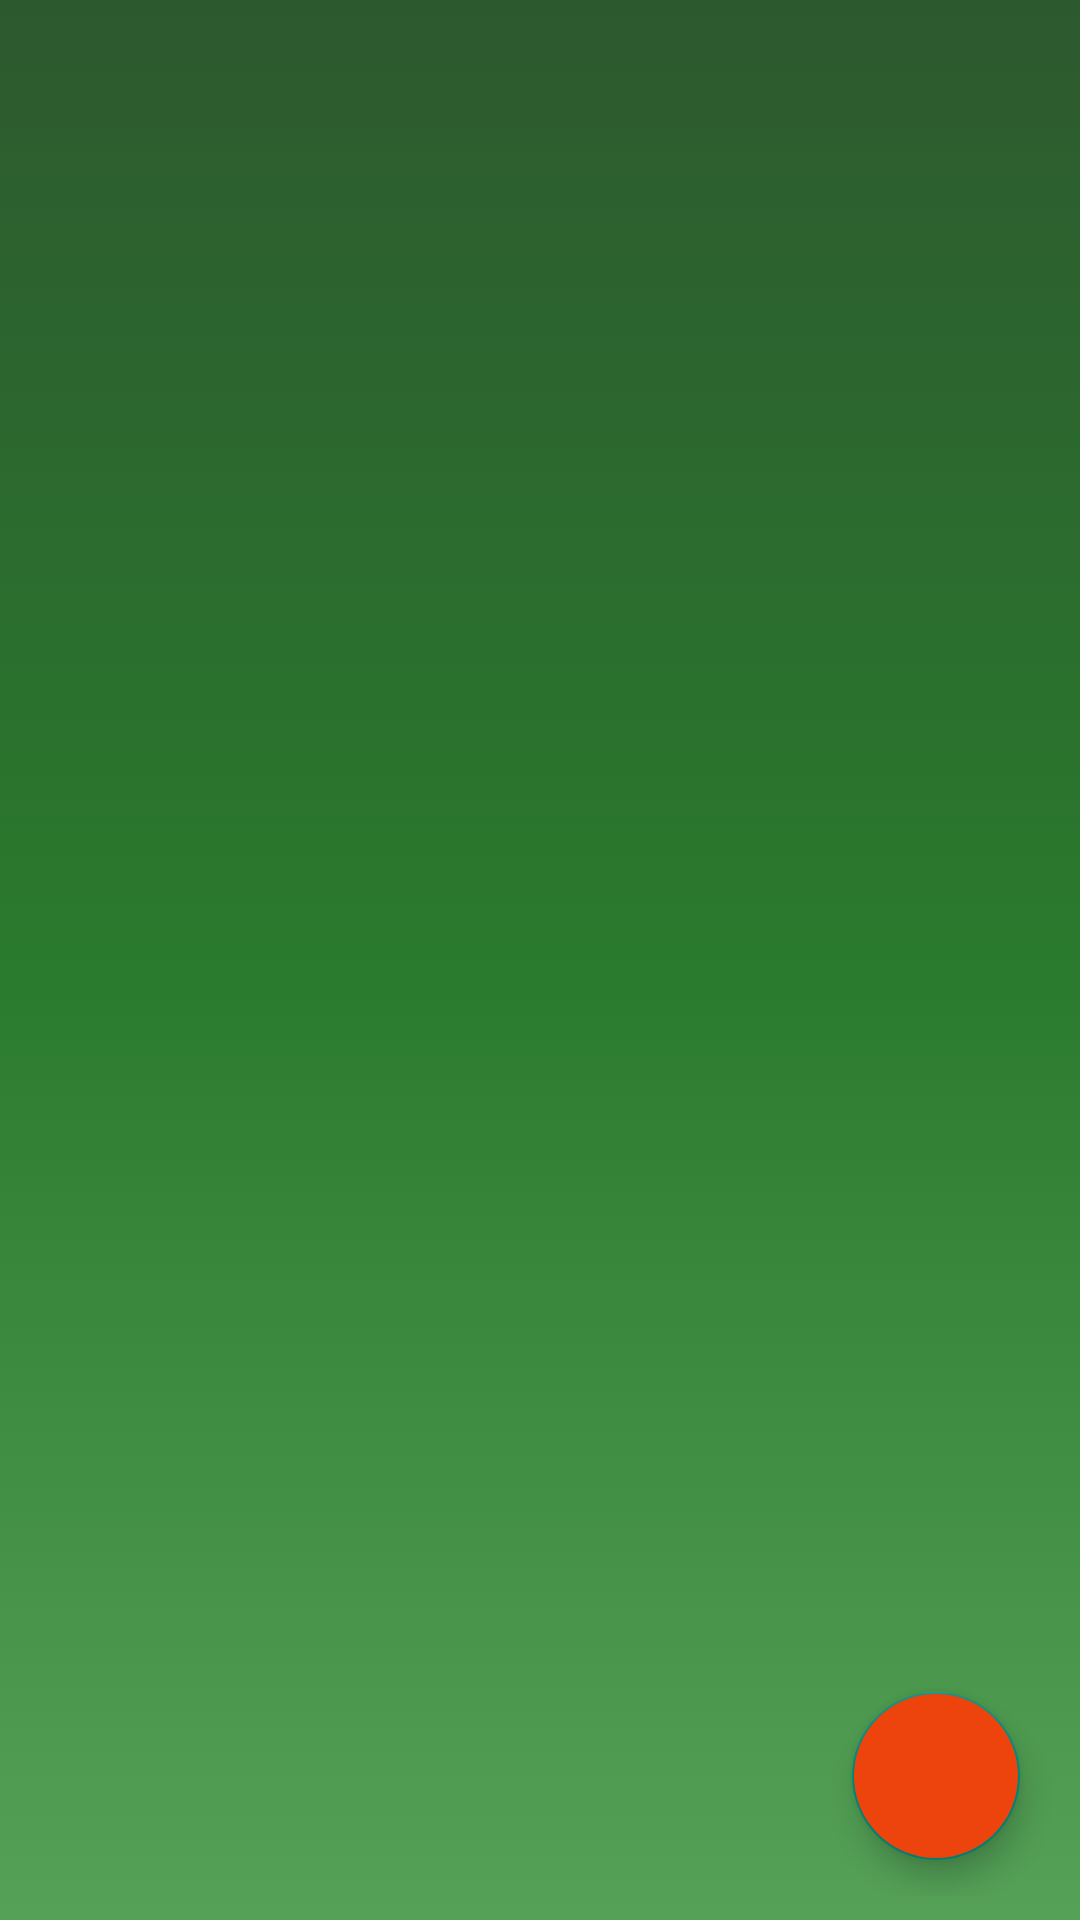

Write the Android layout XML for this screen, with the resource values it uses.
<!-- AndroidManifest.xml: application theme Theme.GroupCycling -->
<!-- res/layout/activity_group_ride.xml -->
<?xml version="1.0" encoding="utf-8"?>
<androidx.constraintlayout.widget.ConstraintLayout xmlns:android="http://schemas.android.com/apk/res/android"
    xmlns:app="http://schemas.android.com/apk/res-auto"
    xmlns:tools="http://schemas.android.com/tools"
    android:id="@+id/groupRideActivity"
    android:layout_width="match_parent"
    android:layout_height="match_parent"
    android:background="@drawable/background_green_gradient"
    android:padding="8dp"
    tools:context=".activity.GroupRideActivity">

    <ProgressBar
        android:id="@+id/pBar"
        android:layout_width="50dp"
        android:layout_height="50dp"
        app:layout_constraintBottom_toBottomOf="parent"
        app:layout_constraintEnd_toEndOf="parent"
        app:layout_constraintStart_toStartOf="parent"
        app:layout_constraintTop_toTopOf="parent"
        android:visibility="gone"/>

    <androidx.recyclerview.widget.RecyclerView
        android:id="@+id/recView"
        android:layout_width="match_parent"
        android:layout_height="wrap_content"
        android:padding="5dp"
        app:layout_constraintEnd_toEndOf="parent"
        app:layout_constraintStart_toStartOf="parent"
        app:layout_constraintTop_toTopOf="parent" />

    <com.google.android.material.floatingactionbutton.FloatingActionButton
        android:id="@+id/fab"
        android:layout_width="wrap_content"
        android:layout_height="wrap_content"
        android:layout_marginRight="12dp"
        android:layout_marginBottom="12dp"
        android:backgroundTint="#ED430D"
        android:src="@drawable/ic_add"
        app:layout_constraintBottom_toBottomOf="parent"
        app:layout_constraintEnd_toEndOf="parent" />

</androidx.constraintlayout.widget.ConstraintLayout>
<!-- resources referenced by this layout -->
<resources>
  <!-- drawable background_green_gradient (drawable) -->
  <?xml version="1.0" encoding="utf-8"?>
  <selector xmlns:android="http://schemas.android.com/apk/res/android">
  
      <item>
          <shape>
              <gradient android:startColor="#2D592F"
                  android:centerColor="#2A7A2D"
                  android:endColor="#55A158"
                  android:angle="-90"/>
          </shape>
      </item>
  
  </selector>
  <style name="Theme.GroupCycling" parent="Theme.AppCompat.DayNight.DarkActionBar">
          
          <item name="colorPrimary">@color/purple_500</item>
          <item name="colorPrimaryVariant">@color/purple_700</item>
          <item name="colorOnPrimary">@color/white</item>
          
          <item name="colorSecondary">@color/teal_200</item>
          <item name="colorSecondaryVariant">@color/teal_700</item>
          <item name="colorOnSecondary">@color/black</item>
          
          <item name="android:statusBarColor">?attr/colorPrimaryVariant</item>
          
          <item name="android:windowFullscreen">true</item>
      </style>
  <color name="purple_500">#FF6200EE</color>
  <color name="purple_700">#FF3700B3</color>
  <color name="white">#FFFFFFFF</color>
  <color name="teal_200">#FF03DAC5</color>
  <color name="teal_700">#FF018786</color>
  <color name="black">#FF000000</color>
</resources>
